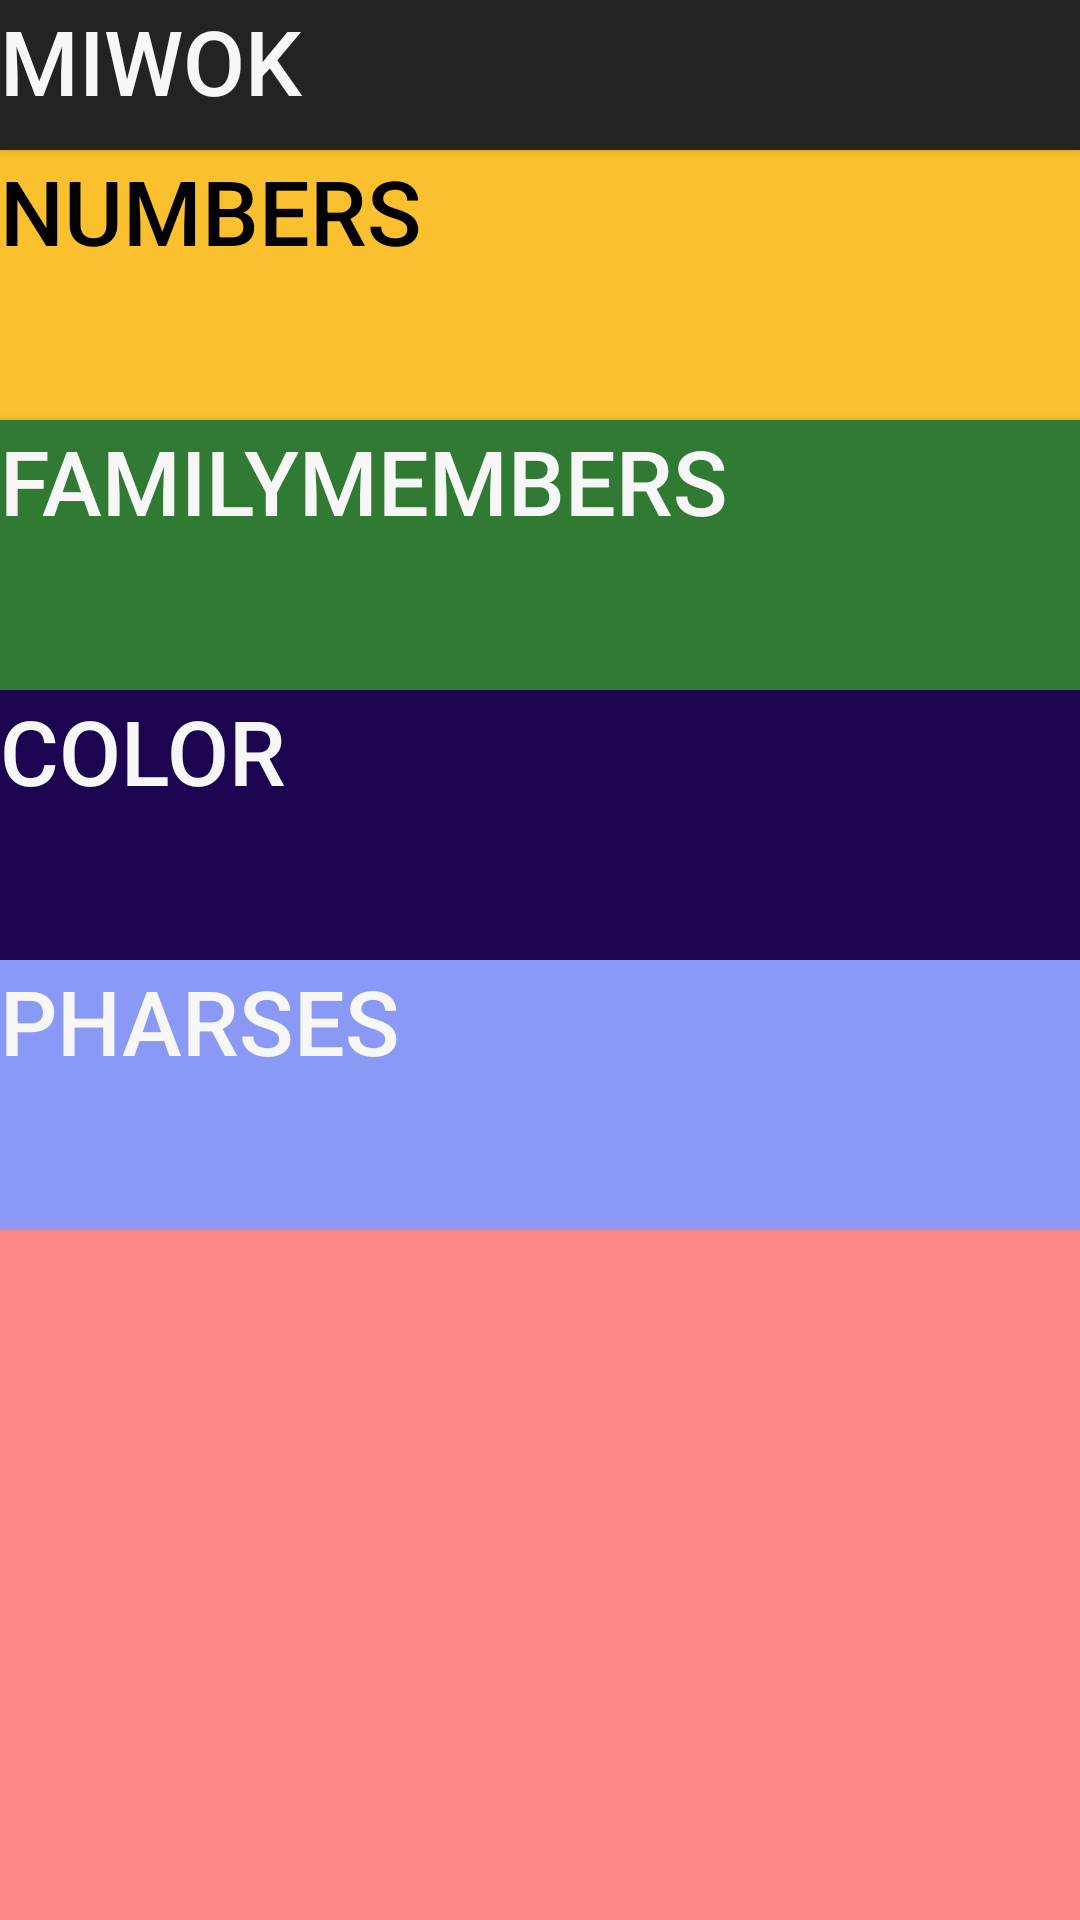

Android layout source for this screen:
<!-- AndroidManifest.xml: application theme AppTheme -->
<!-- res/layout/activity_main.xml -->
<?xml version="1.0" encoding="utf-8"?>
<LinearLayout xmlns:android="http://schemas.android.com/apk/res/android"
    xmlns:app="http://schemas.android.com/apk/res-auto"
    xmlns:tools="http://schemas.android.com/tools"
    android:layout_width="match_parent"
    android:layout_height="match_parent"
    tools:context=".MainActivity"
    android:orientation="vertical"
    android:background="#95FF3434">

    <LinearLayout
        android:layout_width="match_parent"
        android:layout_height="wrap_content"
        android:orientation="vertical">
        <Button
            android:layout_width="match_parent"
            android:layout_height="match_parent"
            style="@style/miwok"
            />
        <FrameLayout
            android:layout_width="match_parent"
            android:layout_height="wrap_content"
            android:background="@color/number">
        <Button
            android:layout_width="match_parent"
            android:layout_height="match_parent"
            android:id="@+id/numbers"
            style="@style/Number"

            />
        </FrameLayout>
        <Button
            android:layout_width="match_parent"
            android:layout_height="match_parent"
            android:id="@+id/family_members"
            style="@style/FamilyMembers"
           />
        <Button
            android:layout_width="match_parent"
            android:layout_height="match_parent"
            android:id="@+id/Color"
            style="@style/Color"
            android:onClick="Color"/>
        <Button
            android:layout_width="match_parent"
            android:layout_height="match_parent"
            android:id="@+id/Phrase"
            style="@style/phrase"
            android:onClick="phrases"/>

    </LinearLayout>



</LinearLayout>
<!-- resources referenced by this layout -->
<resources>
  <color name="number">#FD8E09</color>
  <style name="Color">
          <item name="android:text">Color</item>
          <item name="android:color">#210B4D</item>
          <item name="android:textColor">#F8F7F7</item>
          <item name="android:textSize">30sp</item>
          <item name="android:layout_gravity">left</item>
          <item name="android:gravity">left</item>
          <item name="android:background">#1B0550</item>
          <item name="android:height">90dp</item>
      </style>
  <style name="FamilyMembers">
          <item name="android:text">FamilyMembers</item>
          <item name="android:color">#210B4D</item>
          <item name="android:textColor">#F8F7F7</item>
          <item name="android:textSize">30sp</item>
          <item name="android:layout_gravity">left</item>
          <item name="android:gravity">left</item>
          <item name="android:background">#317A34</item>
          <item name="android:height">90dp</item>
      </style>
  <style name="Number">
          <item name="android:text">Numbers</item>
          <item name="android:color">#210B4D</item>
          <item name="android:textColor">#000</item>
          <item name="android:textSize">30sp</item>
          <item name="android:layout_gravity">left</item>
          <item name="android:gravity">left</item>
          <item name="android:background">#FBC02D</item>
          <item name="android:height">90dp</item>
      </style>
  <style name="miwok">
      <item name="android:text">Miwok</item>
      <item name="android:color">#210B4D</item>
      <item name="android:textSize">30sp</item>
      <item name="android:layout_gravity">left</item>
      <item name="android:gravity">left</item>
      <item name="android:background">#242323</item>
      <item name="android:textColor">#F8F7F7</item>
      <item name="android:height">50dp</item>
  </style>
  <style name="phrase">
          <item name="android:text">Pharses</item>
          <item name="android:color">#210B4D</item>
          <item name="android:textColor">#F8F7F7</item>
          <item name="android:textSize">30sp</item>
          <item name="android:layout_gravity">left</item>
          <item name="android:gravity">left</item>
          <item name="android:background">#8999F5</item>
          <item name="android:height">90dp</item>
      </style>
  <style name="AppTheme" parent="Theme.AppCompat.Light.DarkActionBar">
          
          <item name="colorPrimary">@color/colorPrimary</item>
          <item name="colorPrimaryDark">@color/colorPrimaryDark</item>
          <item name="colorAccent">@color/colorAccent</item>
      </style>
  <color name="colorPrimary">#4A312A</color>
  <color name="colorPrimaryDark">#2F1D1A</color>
  <color name="colorAccent">#D81B60</color>
</resources>
